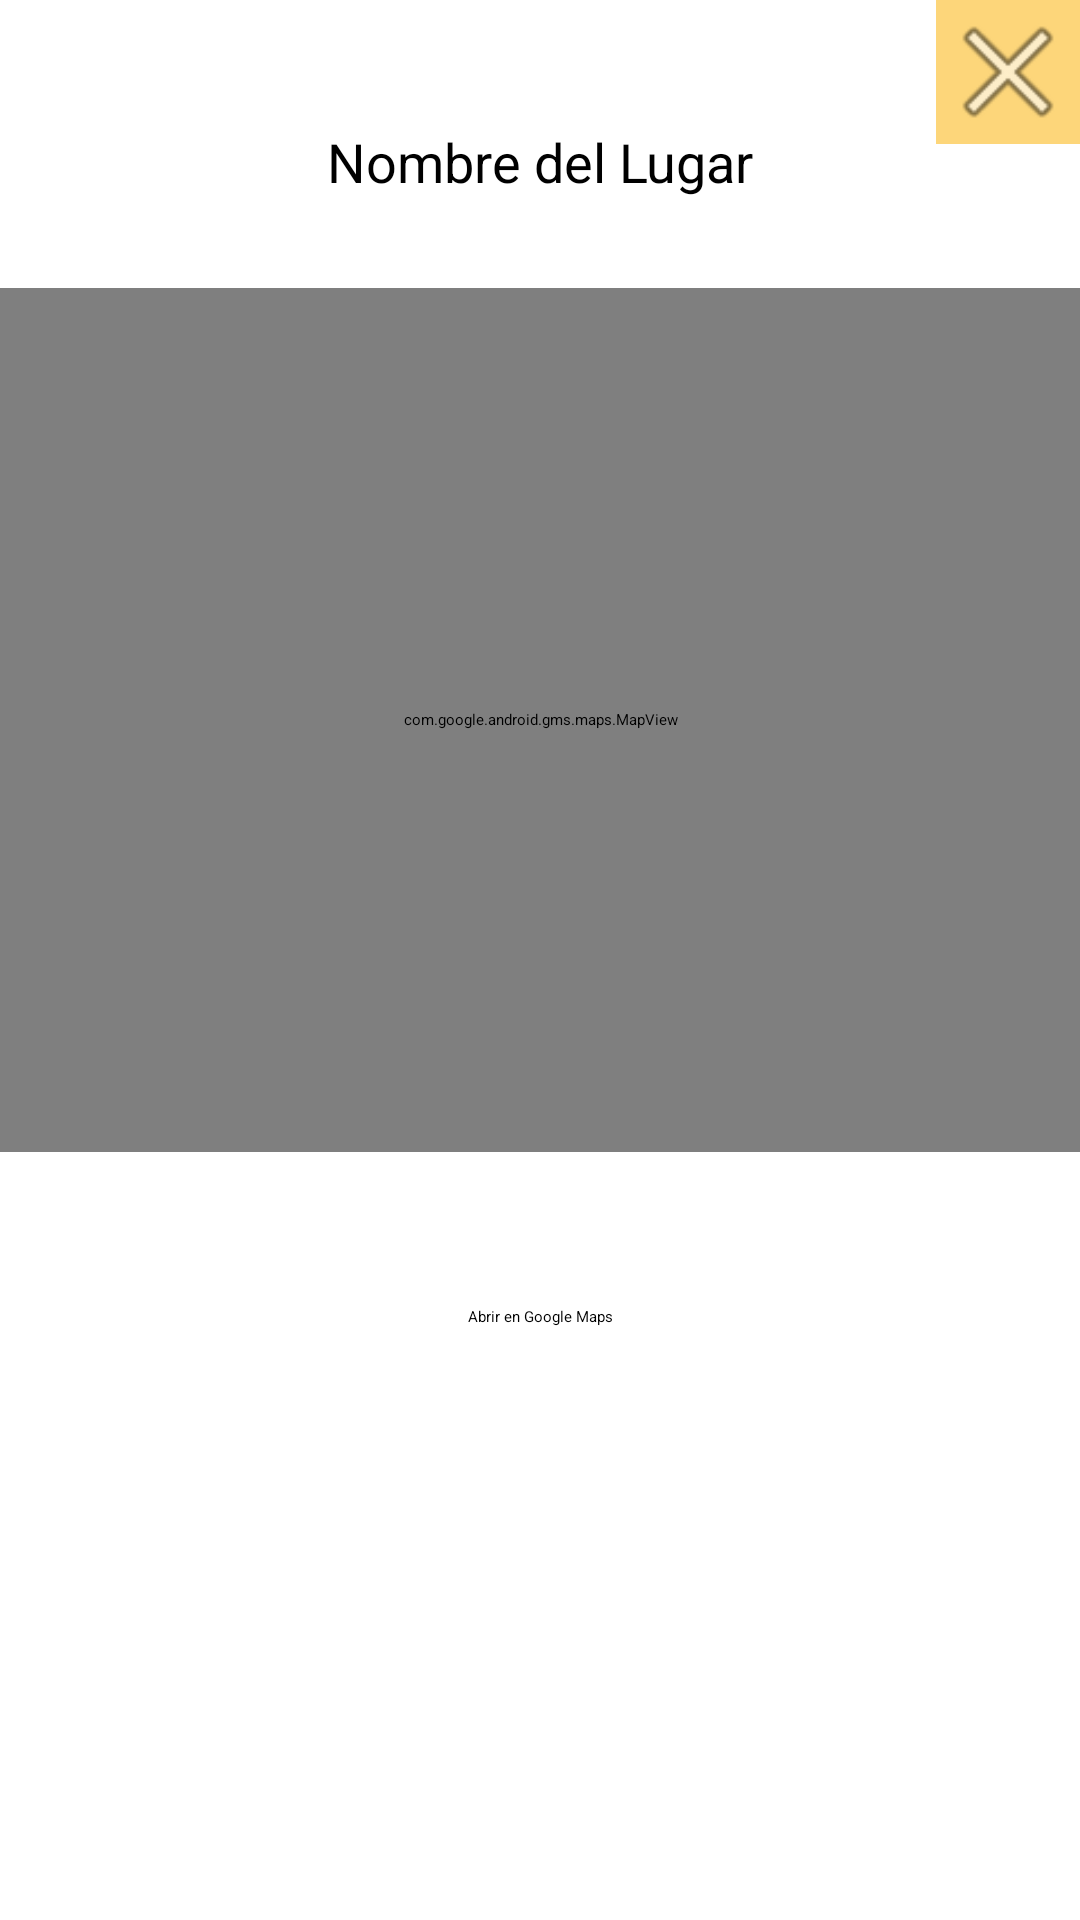

Layout XML and referenced resources for this Android screen:
<!-- AndroidManifest.xml: application theme Theme.DogsRF -->
<!-- res/layout/fragment_map.xml -->
<?xml version="1.0" encoding="utf-8"?>
<androidx.constraintlayout.widget.ConstraintLayout xmlns:android="http://schemas.android.com/apk/res/android"
    xmlns:app="http://schemas.android.com/apk/res-auto"
    android:layout_width="match_parent"
    android:layout_height="match_parent">

    <androidx.constraintlayout.widget.Guideline
        android:id="@+id/guideline_horizontal1"
        android:orientation="horizontal"
        android:layout_width="wrap_content"
        android:layout_height="match_parent"
        app:layout_constraintGuide_percent="0.04" />

    <TextView
        android:id="@+id/locationTitle"
        android:layout_width="wrap_content"
        android:layout_height="wrap_content"
        android:text="Nombre del Lugar"
        android:textSize="18sp"
        android:textColor="#000000"
        app:layout_constraintTop_toBottomOf="@id/guideline_horizontal1"
        app:layout_constraintStart_toStartOf="parent"
        app:layout_constraintEnd_toEndOf="parent"
        android:paddingTop="16dp"/>

    <ImageButton
        android:id="@+id/closeButton"
        android:layout_width="48dp"
        android:layout_height="48dp"
        app:layout_constraintTop_toTopOf="parent"
        app:layout_constraintEnd_toEndOf="parent"
        android:src="@android:drawable/ic_menu_close_clear_cancel"
        android:background="@color/colorPrimary"
        android:contentDescription="Cerrar" />

    <androidx.constraintlayout.widget.Guideline
        android:id="@+id/guideline_horizontal2"
        android:orientation="horizontal"
        android:layout_width="wrap_content"
        android:layout_height="match_parent"
        app:layout_constraintGuide_percent="0.15" />

    <androidx.constraintlayout.widget.Guideline
        android:id="@+id/guideline_horizontal3"
        android:orientation="horizontal"
        android:layout_width="wrap_content"
        android:layout_height="match_parent"
        app:layout_constraintGuide_percent="0.60" />

    <androidx.constraintlayout.widget.Guideline
        android:id="@+id/guideline_horizontal4"
        android:orientation="horizontal"
        android:layout_width="wrap_content"
        android:layout_height="match_parent"
        app:layout_constraintGuide_percent="0.68" />

    <com.google.android.gms.maps.MapView
        android:id="@+id/mapView"
        android:layout_width="match_parent"
        android:layout_height="0dp"
        app:layout_constraintTop_toTopOf="@id/guideline_horizontal2"
        app:layout_constraintBottom_toTopOf="@id/guideline_horizontal3"/>

    <Button
        android:id="@+id/openMapButton"
        android:layout_width="wrap_content"
        android:layout_height="wrap_content"
        android:text="Abrir en Google Maps"
        app:layout_constraintTop_toBottomOf="@id/guideline_horizontal4"
        app:layout_constraintLeft_toLeftOf="parent"
        app:layout_constraintRight_toRightOf="parent" />



</androidx.constraintlayout.widget.ConstraintLayout>
<!-- resources referenced by this layout -->
<resources>
  <color name="colorPrimary">#fdd67a</color>
</resources>
